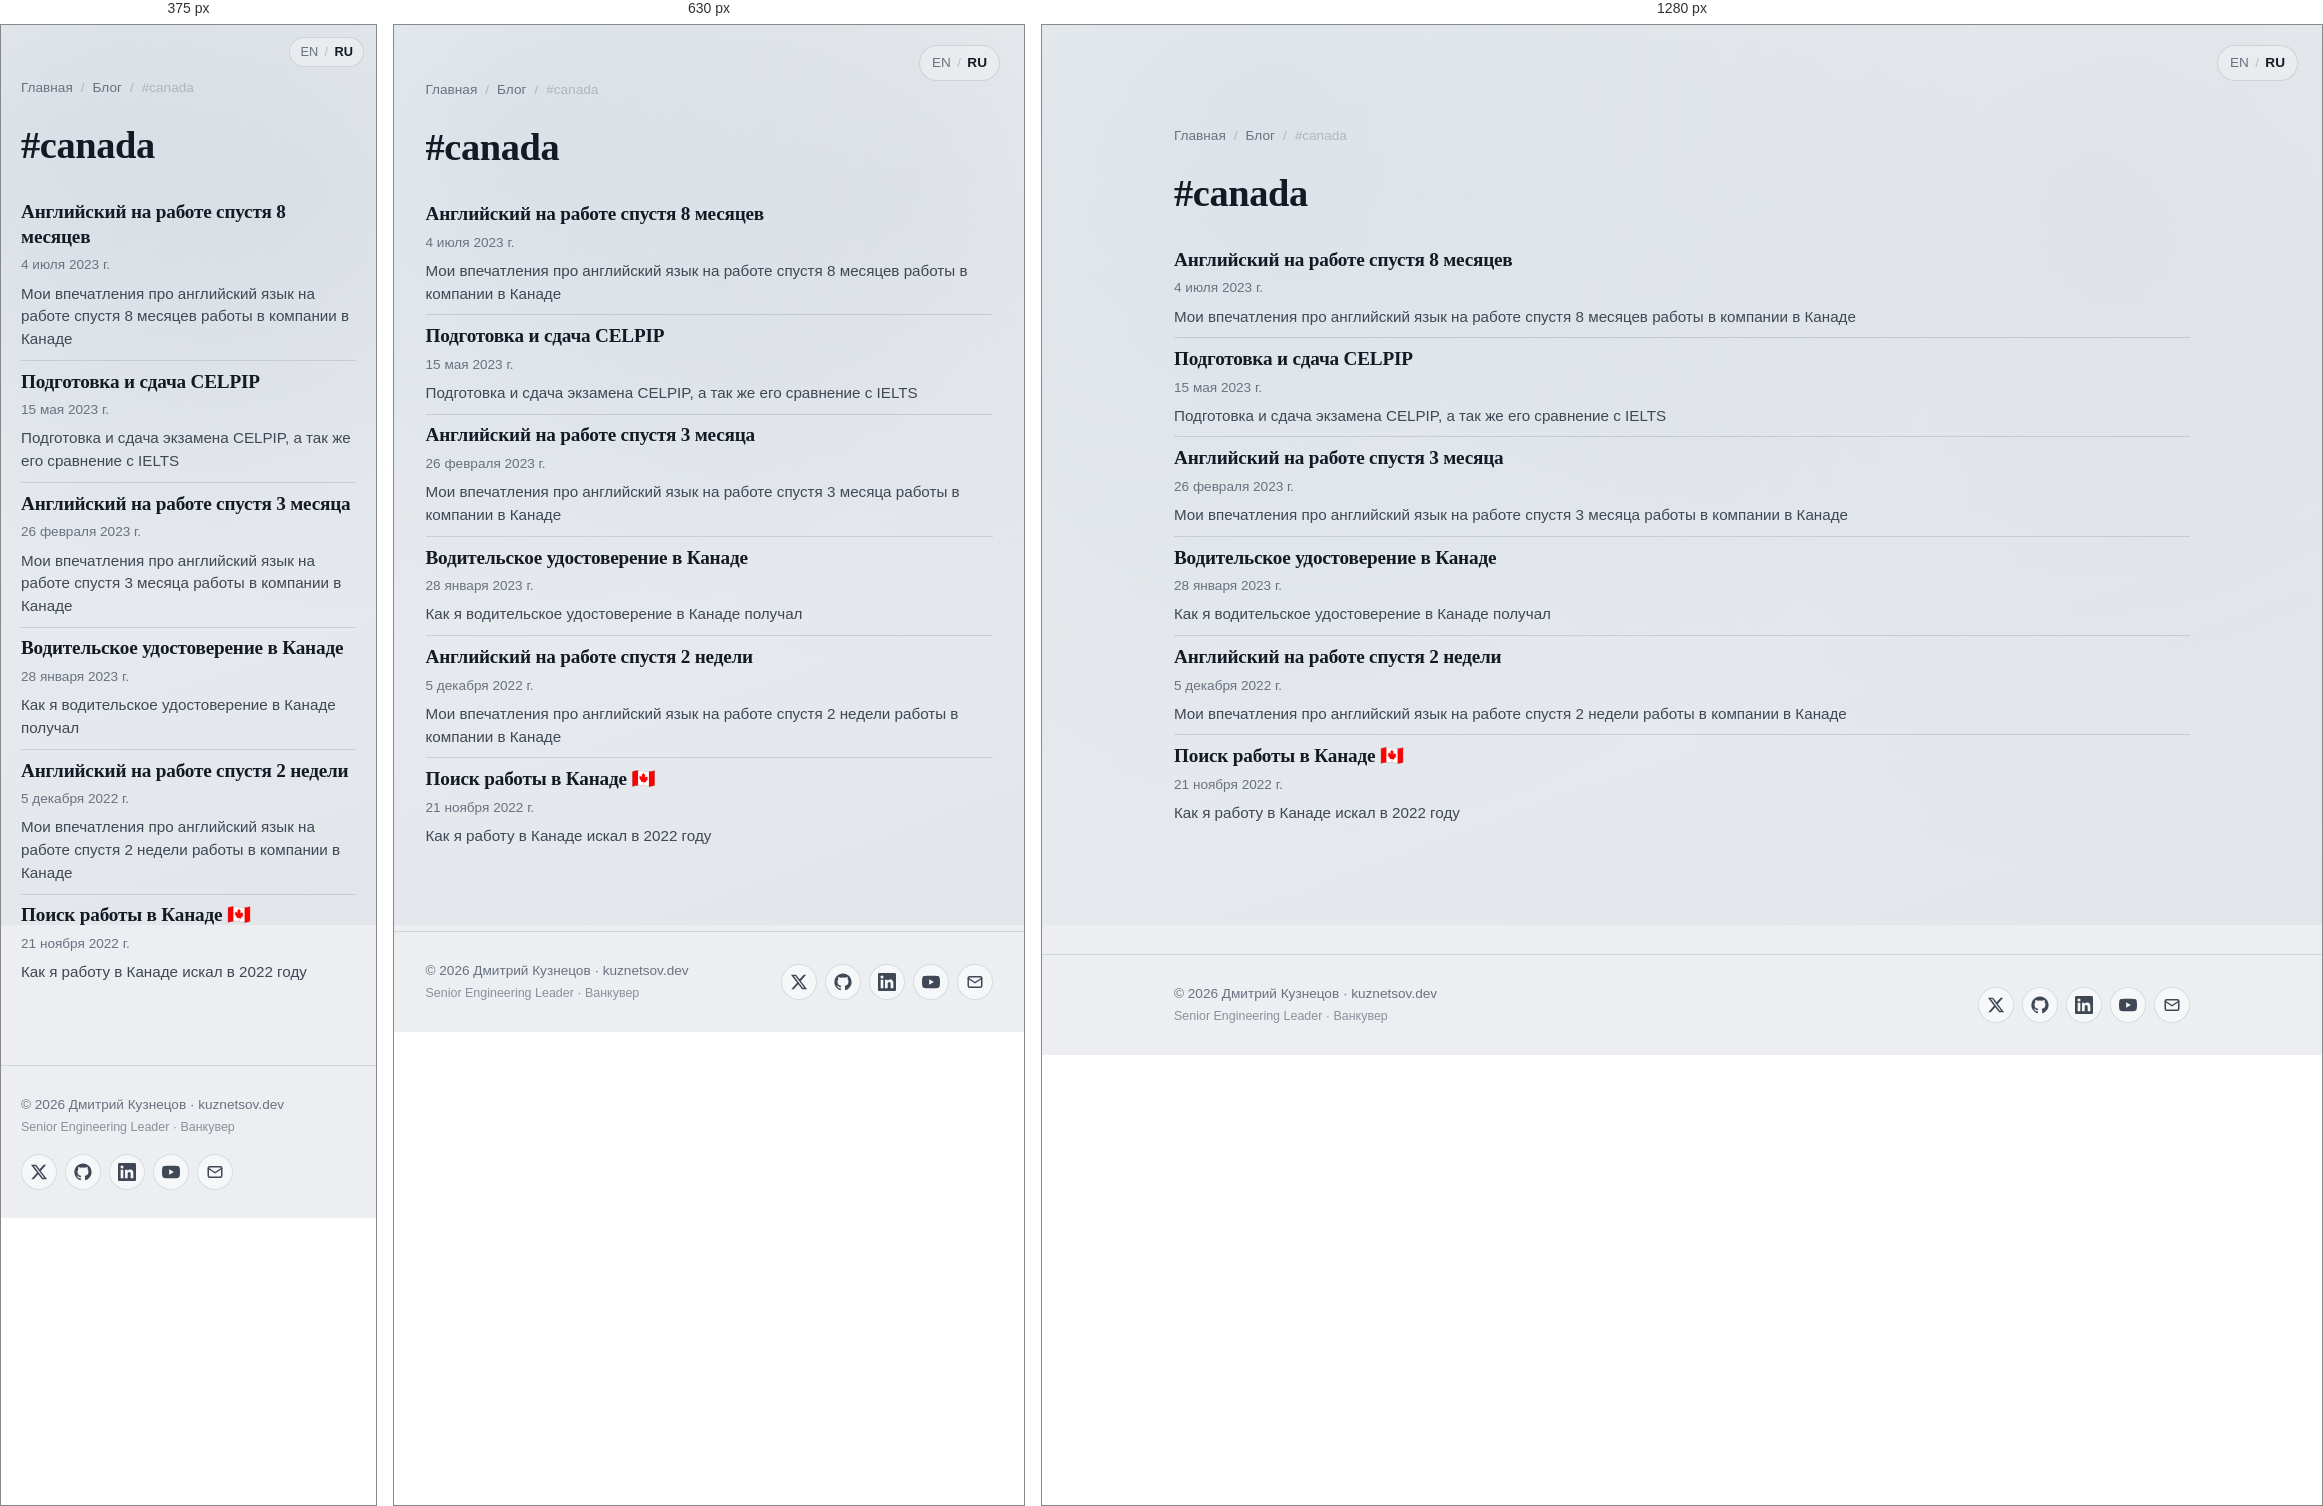
Rendered at 375 px, 630 px and 1280 px, left to right.

<!-- file: index.html -->
<!DOCTYPE html><html lang="ru"> <head><meta charset="utf-8"><meta name="viewport" content="width=device-width, initial-scale=1"><title>#canada — Дмитрий Кузнецов</title><meta name="description" content="Посты с тегом canada"><link rel="canonical" href="https://kuznetsov.dev/ru/tags/canada/"><meta property="og:title" content="#canada — Дмитрий Кузнецов"><meta property="og:description" content="Посты с тегом canada"><meta property="og:type" content="website"><meta property="og:url" content="https://kuznetsov.dev/ru/tags/canada/"><meta property="og:image" content="https://kuznetsov.dev/og-image.jpg"><meta property="og:image:width" content="1200"><meta property="og:image:height" content="630"><meta property="og:locale" content="ru_RU"><meta name="twitter:card" content="summary_large_image"><meta name="twitter:site" content="@deer_avenger"><meta name="twitter:title" content="#canada — Дмитрий Кузнецов"><meta name="twitter:description" content="Посты с тегом canada"><meta name="twitter:image" content="https://kuznetsov.dev/twitter-image.jpg"><link rel="icon" type="image/png" href="/favicons/favicon-96x96.png" sizes="96x96"><link rel="icon" type="image/svg+xml" href="/favicons/favicon.svg"><link rel="shortcut icon" href="/favicons/favicon.ico"><link rel="apple-touch-icon" sizes="180x180" href="/favicons/apple-touch-icon.png"><link rel="manifest" href="/favicons/site.webmanifest"><script defer src="https://t.kuznetsov.dev/js/twillingate.js" data-key="ak_8d67e774d43c34d9fb0cfd2f8bff12cd" data-identity="anonymous"></script><link rel="stylesheet" href="/_astro/_slug_.BMoMRW-d.css">
<style>.social-links[data-astro-cid-zamss57n]{list-style:none;margin:0;padding:0}
</style></head> <body> <a href="#main" class="skip-link">Skip to content</a> <nav class="lang-switcher-floating" aria-label="Language" data-astro-cid-su6xvggn> <a href="/tags/canada/" data-astro-cid-su6xvggn>EN</a> <span aria-hidden="true" data-astro-cid-su6xvggn>/</span> <a href="/ru/tags/canada/" aria-current="true" data-astro-cid-su6xvggn>RU</a> </nav>  <main id="main">  <section class="container section"> <nav class="post-breadcrumbs" aria-label="Breadcrumbs"> <a href="/ru/">Главная</a> <span aria-hidden="true">/</span> <a href="/ru/blog/">Блог</a> <span aria-hidden="true">/</span> <span>#canada</span> </nav> <h1 style="margin-bottom: 1.5rem;">#canada</h1> <article class="post-card"> <a href="/ru/blog/english-for-work-8-months/"> <h3 class="post-card__title">Английский на работе спустя 8 месяцев</h3> <p class="post-card__meta"><time datetime="2023-07-04T00:00:00.000Z">4 июля 2023 г.</time></p> <p class="post-card__description">Мои впечатления про английский язык на работе спустя 8 месяцев работы в компании в Канаде</p> </a> </article><article class="post-card"> <a href="/ru/blog/celpip/"> <h3 class="post-card__title">Подготовка и сдача CELPIP</h3> <p class="post-card__meta"><time datetime="2023-05-15T00:00:00.000Z">15 мая 2023 г.</time></p> <p class="post-card__description">Подготовка и сдача экзамена CELPIP, а так же его сравнение с IELTS</p> </a> </article><article class="post-card"> <a href="/ru/blog/english-for-work-3-months/"> <h3 class="post-card__title">Английский на работе спустя 3 месяца</h3> <p class="post-card__meta"><time datetime="2023-02-26T00:00:00.000Z">26 февраля 2023 г.</time></p> <p class="post-card__description">Мои впечатления про английский язык на работе спустя 3 месяца работы в компании в Канаде</p> </a> </article><article class="post-card"> <a href="/ru/blog/driver-licence-in-canada/"> <h3 class="post-card__title">Водительское удостоверение в Канаде</h3> <p class="post-card__meta"><time datetime="2023-01-28T00:00:00.000Z">28 января 2023 г.</time></p> <p class="post-card__description">Как я водительское удостоверение в Канаде получал</p> </a> </article><article class="post-card"> <a href="/ru/blog/english-at-work-after-2-weeks/"> <h3 class="post-card__title">Английский на работе спустя 2 недели</h3> <p class="post-card__meta"><time datetime="2022-12-05T00:00:00.000Z">5 декабря 2022 г.</time></p> <p class="post-card__description">Мои впечатления про английский язык на работе спустя 2 недели работы в компании в Канаде</p> </a> </article><article class="post-card"> <a href="/ru/blog/job-search-in-canada/"> <h3 class="post-card__title">Поиск работы в Канаде 🇨🇦</h3> <p class="post-card__meta"><time datetime="2022-11-21T00:00:00.000Z">21 ноября 2022 г.</time></p> <p class="post-card__description">Как я работу в Канаде искал в 2022 году</p> </a> </article> </section>  </main> <footer class="site-footer"> <div class="container container-wide site-footer__inner"> <div class="site-footer__text"> <a href="/ru/" class="site-footer__copy">© 2026 Дмитрий Кузнецов · kuznetsov.dev</a> <span class="site-footer__tagline">Senior Engineering Leader · Ванкувер</span> </div> <ul class="social-links" aria-label="Social links" data-astro-cid-zamss57n> <li data-astro-cid-zamss57n> <a href="https://x.com/deer_avenger" aria-label="Twitter / X" rel="noopener me" target="_blank" data-astro-cid-zamss57n><svg viewBox="0 0 24 24" fill="currentColor" aria-hidden="true"><path d="M18.244 2.25h3.308l-7.227 8.26 8.502 11.24H16.17l-5.214-6.817L4.99 21.75H1.68l7.73-8.835L1.254 2.25H8.08l4.713 6.231zm-1.161 17.52h1.833L7.084 4.126H5.117z"/></svg></a> </li><li data-astro-cid-zamss57n> <a href="https://github.com/dmtrkzntsv" aria-label="GitHub" rel="noopener me" target="_blank" data-astro-cid-zamss57n><svg viewBox="0 0 24 24" fill="currentColor" aria-hidden="true"><path d="M12 .5C5.65.5.5 5.65.5 12c0 5.08 3.29 9.39 7.86 10.91.58.1.79-.25.79-.56 0-.27-.01-1.16-.02-2.11-3.2.7-3.87-1.36-3.87-1.36-.52-1.32-1.27-1.67-1.27-1.67-1.04-.71.08-.7.08-.7 1.15.08 1.76 1.18 1.76 1.18 1.02 1.75 2.68 1.24 3.34.95.1-.74.4-1.24.72-1.53-2.55-.29-5.24-1.28-5.24-5.69 0-1.26.45-2.28 1.18-3.09-.12-.29-.51-1.46.11-3.04 0 0 .96-.31 3.15 1.18a10.94 10.94 0 0 1 5.74 0c2.19-1.49 3.15-1.18 3.15-1.18.62 1.58.23 2.75.11 3.04.74.81 1.18 1.83 1.18 3.09 0 4.42-2.69 5.4-5.25 5.68.41.36.78 1.06.78 2.13 0 1.54-.01 2.78-.01 3.16 0 .31.21.67.8.55 4.57-1.52 7.86-5.83 7.86-10.91C23.5 5.65 18.35.5 12 .5z"/></svg></a> </li><li data-astro-cid-zamss57n> <a href="https://www.linkedin.com/in/dmitry-kuznetsov-dev" aria-label="LinkedIn" rel="noopener me" target="_blank" data-astro-cid-zamss57n><svg viewBox="0 0 24 24" fill="currentColor" aria-hidden="true"><path d="M20.45 20.45h-3.55v-5.57c0-1.33-.02-3.04-1.85-3.04-1.85 0-2.13 1.45-2.13 2.94v5.67H9.36V9h3.41v1.56h.05c.47-.9 1.64-1.85 3.37-1.85 3.6 0 4.27 2.37 4.27 5.45zM5.34 7.43a2.06 2.06 0 1 1 0-4.12 2.06 2.06 0 0 1 0 4.12zm1.78 13.02H3.56V9h3.56zM22.22 0H1.77C.79 0 0 .77 0 1.72v20.56C0 23.23.79 24 1.77 24h20.45c.98 0 1.78-.77 1.78-1.72V1.72C24 .77 23.2 0 22.22 0z"/></svg></a> </li><li data-astro-cid-zamss57n> <a href="https://www.youtube.com/@dmtrkzntsv" aria-label="YouTube" rel="noopener me" target="_blank" data-astro-cid-zamss57n><svg viewBox="0 0 24 24" fill="currentColor" aria-hidden="true"><path d="M23.5 6.19a3.02 3.02 0 0 0-2.12-2.14C19.5 3.55 12 3.55 12 3.55s-7.5 0-9.38.5A3.02 3.02 0 0 0 .5 6.19C0 8.08 0 12 0 12s0 3.92.5 5.81a3.02 3.02 0 0 0 2.12 2.14c1.88.5 9.38.5 9.38.5s7.5 0 9.38-.5a3.02 3.02 0 0 0 2.12-2.14C24 15.92 24 12 24 12s0-3.92-.5-5.81zM9.55 15.57V8.43L15.82 12z"/></svg></a> </li><li data-astro-cid-zamss57n> <a href="mailto:dmitry@kuznetsov.dev" aria-label="Email" data-astro-cid-zamss57n><svg viewBox="0 0 24 24" fill="none" stroke="currentColor" stroke-width="2" stroke-linecap="round" stroke-linejoin="round" aria-hidden="true"><rect x="3" y="5" width="18" height="14" rx="2"/><path d="m3 7 9 6 9-6"/></svg></a> </li> </ul>  </div> </footer>  </body></html>

/* @media block from _slug_.BMoMRW-d.css */
@media(min-width:720px){.grid-cards{grid-template-columns:1fr 1fr}}

/* @media block from _slug_.BMoMRW-d.css */
@media(max-width:540px){.hero{grid-template-columns:1fr;text-align:left}.hero__avatar{width:100px;height:100px}}

/* @media block from _slug_.BMoMRW-d.css */
@media(max-width:540px){.lang-switcher-floating[data-astro-cid-su6xvggn]{top:12px;right:12px;padding:4px 10px;font-size:.8rem}}